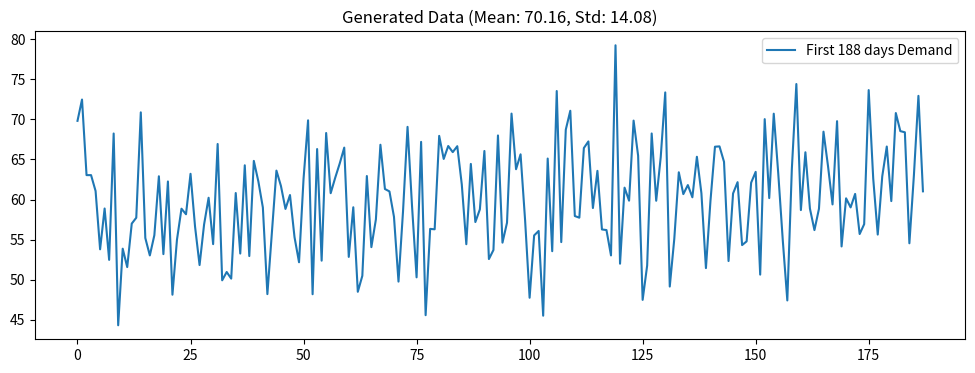

The matplotlib source for this figure:
import numpy as np
import scipy.io
import json
import pandas as pd
import matplotlib.pyplot as plt

# ==========================================
# Data Generator
# ==========================================
np.random.seed(2025)

TOTAL_LEN = 5000
lntr = 1344 # train
lnva = 672 # validation
lnte = 672 # test

# 1. 生成特征
# -----------------------------
# DayC: 星期几 (1-7)
DayC = np.random.randint(1, 8, (TOTAL_LEN, 1))
# Time: 时间趋势 (0-100)
Time = np.linspace(0, 100, TOTAL_LEN).reshape(-1, 1)


print(DayC.flatten().shape)
# 2. Demand Generator
# -----------------------------
# 基础线性部分
base_demand = 50 + 2 * DayC.flatten() + 0.2 * Time.flatten()

# 非线性部分 (比如周期性波动，模拟淡旺季)
seasonality = 10 * np.sin(Time.flatten() / 10)

# 异方差噪音 (Heteroscedasticity)
# 随着时间推移(Time变大)，波动(方差)越来越大
# 噪音标准差 sigma 从 5 线性增加到 15
noise_sigma = 5 + 0.1 * Time.flatten()
noise = np.random.normal(0, 1, TOTAL_LEN) * noise_sigma

# 最终需求
Demand = base_demand + seasonality + noise
Demand = np.maximum(Demand, 0) # 需求不能为负

# 3. 可视化检查
# -----------------------------
plt.figure(figsize=(12, 4))
plt.plot(Demand[:188], label='First 188 days Demand')
plt.title(f'Generated Data (Mean: {Demand.mean():.2f}, Std: {Demand.std():.2f})')
plt.legend()
plt.show()

# 4. 保存为统一的数据文件
# -----------------------------
data_matrix = np.hstack([
    DayC,
    Time,
    Demand.reshape(-1, 1)
])

# 定义列名
columns = ['DayC', 'Time','Demand']

# 创建 DataFrame
df = pd.DataFrame(data_matrix, columns=columns)

# 保存数据文件
csv_filename = 'newsvendor_simple_data.csv'
df.to_csv(csv_filename, index=False)

print(f"数据已成功保存至: {csv_filename}")
print(f"数据维度: {df.shape}")
print(f"前5行预览:\n{df.head()}")

# ==========================================
# 4. 保存切分配置
# ==========================================
# 将切分参数单独保存，方便后续模型调用
config = {
    'lntr': lntr,
    'lnva': lnva,
    'lnte': lnte,
    'description': 'Simple feature set without Past variables'
}
json_filename = 'data_config.json'
with open(json_filename, 'w') as f:
    json.dump(config, f)

print(f"切分参数已保存至: {json_filename}")
